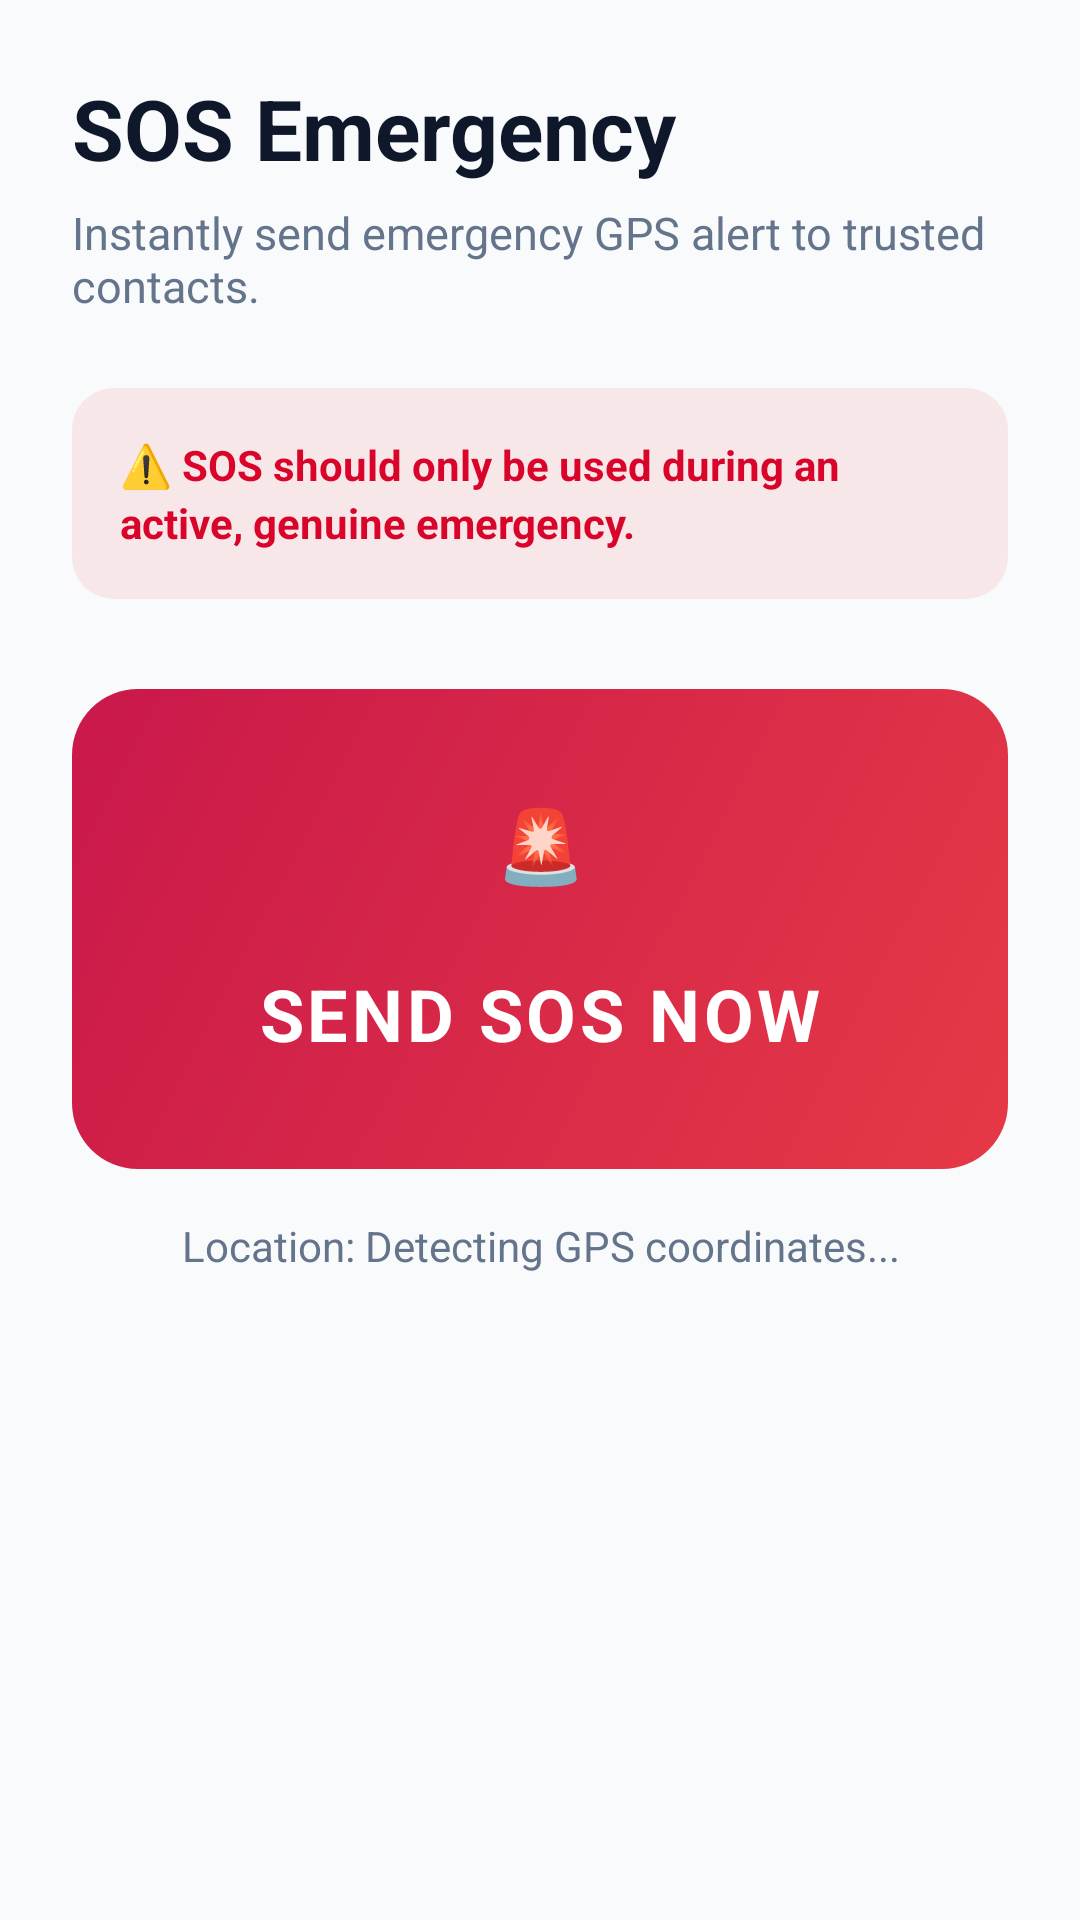

Here is an Android app screen rendered from its layout file. Give the layout XML and the strings, colors and styles it references.
<!-- AndroidManifest.xml: application theme Theme.SafeZone -->
<!-- res/layout/activity_sosactivity.xml -->
<?xml version="1.0" encoding="utf-8"?>
<ScrollView xmlns:android="http://schemas.android.com/apk/res/android"
    android:layout_width="match_parent"
    android:layout_height="match_parent"
    android:background="?attr/appBgColor"
    android:fitsSystemWindows="true">

    <LinearLayout
        android:layout_width="match_parent"
        android:layout_height="wrap_content"
        android:orientation="vertical"
        android:padding="24dp">

        <TextView
            android:layout_width="wrap_content"
            android:layout_height="wrap_content"
            android:text="SOS Emergency"
            android:textColor="?attr/textPrimaryColor"
            android:textSize="28sp"
            android:textStyle="bold" />

        <TextView
            android:layout_width="wrap_content"
            android:layout_height="wrap_content"
            android:layout_marginTop="6dp"
            android:text="Instantly send emergency GPS alert to trusted contacts."
            android:textColor="?attr/textSecondaryColor"
            android:textSize="15sp" />

        <TextView
            android:id="@+id/sosWarning"
            android:layout_width="match_parent"
            android:layout_height="wrap_content"
            android:layout_marginTop="24dp"
            android:background="@drawable/bg_icon_box_red"
            android:lineSpacingExtra="3dp"
            android:padding="16dp"
            android:text="⚠️ SOS should only be used during an active, genuine emergency."
            android:textColor="@color/emergency_red"
            android:textSize="14sp"
            android:textStyle="bold" />

        <TextView
            android:id="@+id/btnSendSOS"
            android:layout_width="match_parent"
            android:layout_height="160dp"
            android:layout_marginTop="30dp"
            android:background="@drawable/bg_sos_card"
            android:clickable="true"
            android:focusable="true"
            android:gravity="center"
            android:letterSpacing="0.05"
            android:text="🚨&#10;&#10;SEND SOS NOW"
            android:textColor="#FFFFFF"
            android:textSize="24sp"
            android:textStyle="bold" />

        <ProgressBar
            android:id="@+id/sosProgressBar"
            android:layout_width="wrap_content"
            android:layout_height="wrap_content"
            android:layout_gravity="center_horizontal"
            android:layout_marginTop="20dp"
            android:visibility="gone" />

        <TextView
            android:id="@+id/locationStatus"
            android:layout_width="match_parent"
            android:layout_height="wrap_content"
            android:layout_marginTop="16dp"
            android:gravity="center"
            android:text="Location: Detecting GPS coordinates..."
            android:textColor="?attr/textSecondaryColor"
            android:textSize="14sp" />

    </LinearLayout>

</ScrollView>
<!-- resources referenced by this layout -->
<resources>
  <color name="emergency_red">#D90429</color>
  <!-- drawable bg_icon_box_red (drawable) -->
  <?xml version="1.0" encoding="utf-8"?>
  <shape xmlns:android="http://schemas.android.com/apk/res/android"
      android:shape="rectangle">
      <solid android:color="#1AE63946" />
      <corners android:radius="14dp" />
  </shape>
  <!-- drawable bg_sos_card (drawable) -->
  <?xml version="1.0" encoding="utf-8"?>
  <ripple xmlns:android="http://schemas.android.com/apk/res/android"
      android:color="#40FFFFFF">
      <item>
          <shape android:shape="rectangle">
              <gradient
                  android:angle="135"
                  android:startColor="@color/sos_gradient_start"
                  android:endColor="@color/sos_gradient_end"
                  android:type="linear" />
              <corners android:radius="22dp" />
          </shape>
      </item>
  </ripple>
  <style name="Theme.SafeZone" parent="Theme.MaterialComponents.DayNight.NoActionBar">
          <item name="android:fontFamily">sans-serif</item>
          <item name="android:windowLightStatusBar">true</item>
          <item name="android:statusBarColor">@color/app_bg_light</item>
          <item name="android:navigationBarColor">@color/app_bg_light</item>
  
          
          <item name="appBgColor">@color/app_bg_light</item>
          <item name="cardSurfaceColor">@color/card_surface_light</item>
          <item name="cardStrokeColor">@color/card_stroke_light</item>
          <item name="textPrimaryColor">@color/text_primary_light</item>
          <item name="textSecondaryColor">@color/text_secondary_light</item>
          <item name="statusPillBg">@color/status_pill_bg_light</item>
          <item name="statusPillText">@color/status_pill_text_light</item>
          <item name="statusPillStroke">@color/status_pill_stroke_light</item>
      </style>
  <color name="sos_gradient_start">#E63946</color>
  <color name="sos_gradient_end">#C9184A</color>
  <color name="app_bg_light">#F8FAFC</color>
  <color name="card_surface_light">#FFFFFF</color>
  <color name="card_stroke_light">#E2E8F0</color>
  <color name="text_primary_light">#0F172A</color>
  <color name="text_secondary_light">#64748B</color>
  <color name="status_pill_bg_light">#ECFDF5</color>
  <color name="status_pill_text_light">#059669</color>
  <color name="status_pill_stroke_light">#A7F3D0</color>
</resources>
